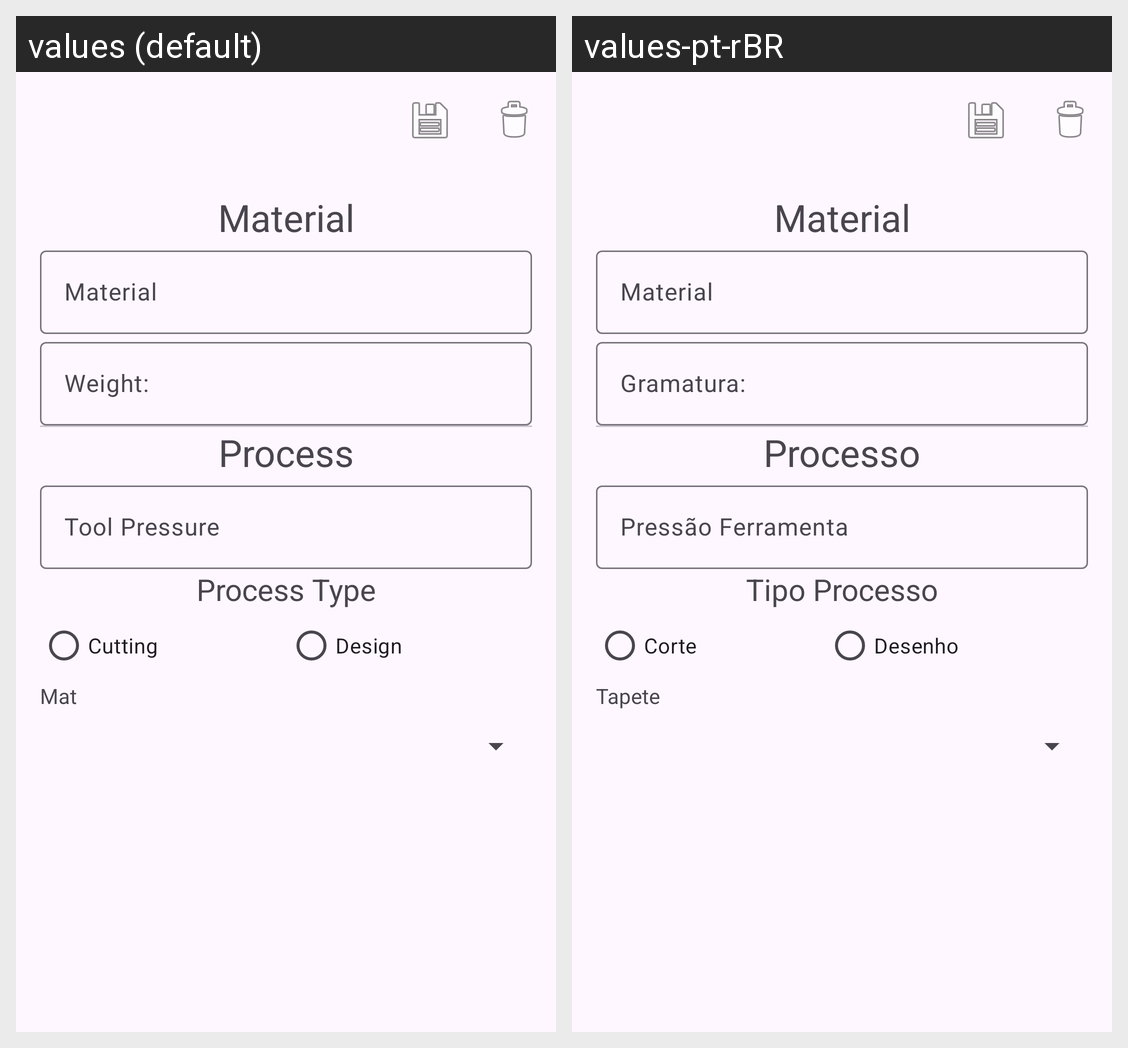

For this localized Android screen grid, give each drawn string resource with its value in every locale shown.
Android screen res/layout/activity_cadastro_atividade.xml rendered under 2 locales, left to right: values (default), values-pt-rBR. Device: Nexus 5 (rendered at 1080×1920; each locale shown at half size, 540×960, under a caption strip naming it); theme Theme.GuiaConfigRapidoPlotterRecorte.
Strings drawn on this screen, with the default value and each locale's value (text and hints the layout hard-codes, and strings that could not be matched under every locale, appear in the picture but are not listed):

labelMaterial
  values: Material
  values-pt-rBR: Material

labelgramatura
  values: Weight:
  values-pt-rBR: Gramatura:

labelprocesso
  values: Process
  values-pt-rBR: Processo

labelpressaferramenta
  values: Tool Pressure
  values-pt-rBR: Pressão Ferramenta

labeltipoprocesso
  values: Process Type
  values-pt-rBR: Tipo Processo

labelcorte
  values: Cutting
  values-pt-rBR: Corte

labeldesenho
  values: Design
  values-pt-rBR: Desenho

labeltapete
  values: Mat
  values-pt-rBR: Tapete
